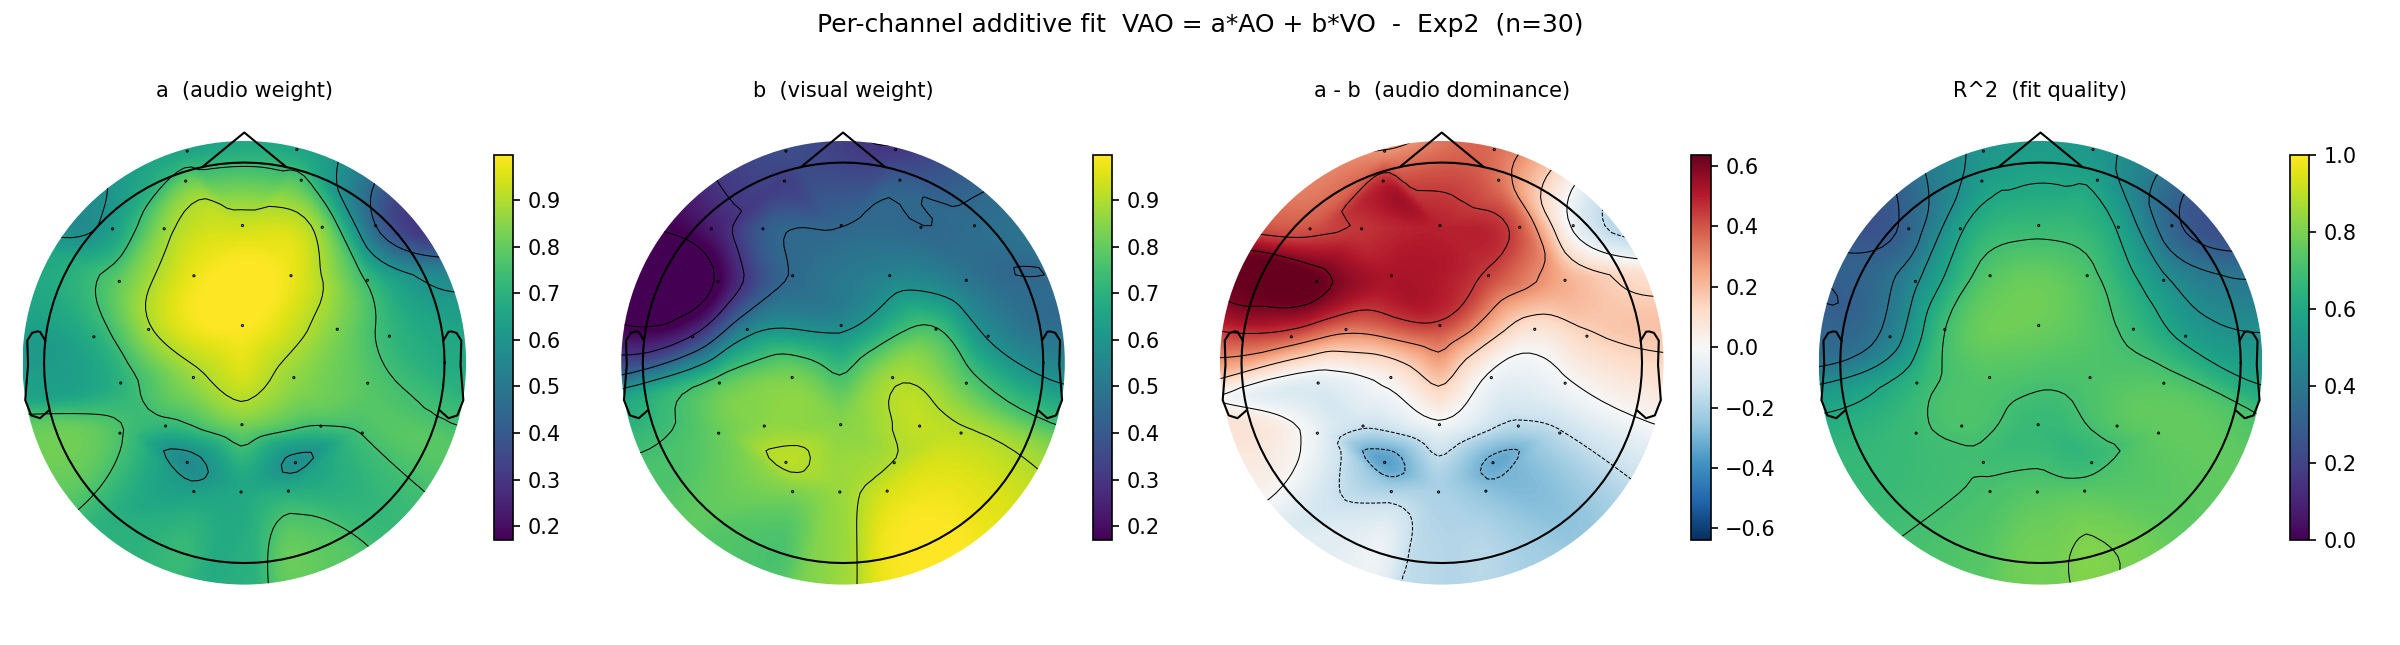

Source data for this figure (header and first rows):
experiment, channel, a_audio, a_sem, b_visual, b_sem, R2, audio_minus_visual
Exp2, Fp1, 0.6671, 0.08984, 0.3615, 0.1118, 0.5239, 0.3056
Exp2, AF3, 0.8218, 0.06327, 0.3251, 0.08068, 0.5579, 0.4967
Exp2, F7, 0.6461, 0.08465, 0.2294, 0.1046, 0.336, 0.4167
Exp2, F3, 0.8727, 0.05979, 0.4131, 0.07109, 0.5883, 0.4595
Exp2, FC1, 0.978, 0.04873, 0.4563, 0.09198, 0.739, 0.5217
Exp2, FC5, 0.808, 0.05698, 0.1701, 0.09036, 0.4843, 0.6379
Exp2, T7, 0.6955, 0.04937, 0.3098, 0.09129, 0.4419, 0.3857
Exp2, C3, 0.8888, 0.06527, 0.5559, 0.09959, 0.6988, 0.333
Exp2, CP1, 0.8749, 0.06979, 0.8313, 0.09795, 0.7299, 0.04364
Exp2, CP5, 0.7075, 0.06099, 0.7847, 0.06343, 0.6617, -0.07719
Exp2, P7, 0.7576, 0.05452, 0.8103, 0.05817, 0.6859, -0.05273
Exp2, P3, 0.7193, 0.1165, 0.8551, 0.06020, 0.7193, -0.1358
Exp2, Pz, 0.8286, 0.09343, 0.8482, 0.09042, 0.6722, -0.01963
Exp2, PO3, 0.5635, 0.09581, 0.9149, 0.04789, 0.6914, -0.3515
Exp2, O1, 0.637, 0.07383, 0.8408, 0.04704, 0.7123, -0.2038
Exp2, Oz, 0.6669, 0.08626, 0.8726, 0.04193, 0.7342, -0.2057
Exp2, O2, 0.6804, 0.08258, 0.9436, 0.05803, 0.7386, -0.2632
Exp2, PO4, 0.5773, 0.1037, 0.9023, 0.07527, 0.6717, -0.325
Exp2, P4, 0.7486, 0.09667, 0.9219, 0.09497, 0.7348, -0.1734
Exp2, P8, 0.7528, 0.09196, 0.9128, 0.05520, 0.7534, -0.1599
Exp2, CP6, 0.7814, 0.09579, 0.796, 0.08914, 0.7339, -0.01454
Exp2, CP2, 0.8633, 0.06897, 0.8851, 0.1033, 0.7206, -0.02181
Exp2, C4, 0.8371, 0.06607, 0.7569, 0.09909, 0.6752, 0.08023
Exp2, T8, 0.7225, 0.05718, 0.5888, 0.09301, 0.5761, 0.1336
Exp2, FC6, 0.7405, 0.06389, 0.504, 0.08290, 0.5195, 0.2366
Exp2, FC2, 0.9746, 0.04184, 0.5423, 0.08565, 0.7216, 0.4323
Exp2, F4, 0.8583, 0.05169, 0.4517, 0.07340, 0.5895, 0.4067
Exp2, F8, 0.4499, 0.06819, 0.468, 0.07041, 0.3314, -0.01817
Exp2, AF4, 0.7762, 0.05181, 0.4216, 0.1045, 0.574, 0.3546
Exp2, Fp2, 0.6692, 0.09092, 0.3118, 0.1185, 0.5288, 0.3574
Exp2, Fz, 0.9401, 0.03859, 0.4481, 0.07018, 0.6742, 0.492
Exp2, Cz, 0.9986, 0.05719, 0.5704, 0.1131, 0.7731, 0.4282
